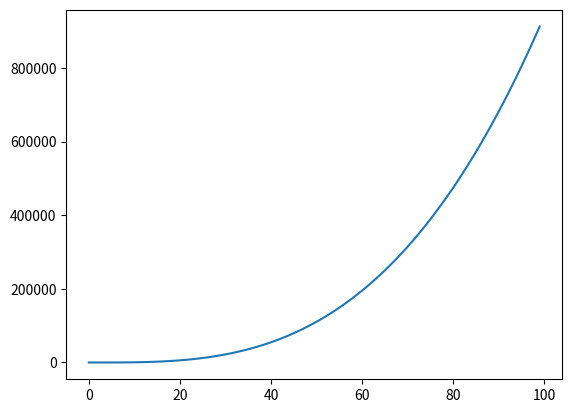

Recreate this plot in Python.
import matplotlib.pyplot as draw
Ns=range(100)
iteration=0
iterations=[]
for N in Ns:
    for a in range(2,N):
        for b in range(2,N):
            for c in range(2,N):
                iteration+=1
                if (N/(c*a*b)).is_integer():
                    pass
    iterations.append(iteration)
    iteration=0
draw.plot(Ns,iterations)
draw.show()
                